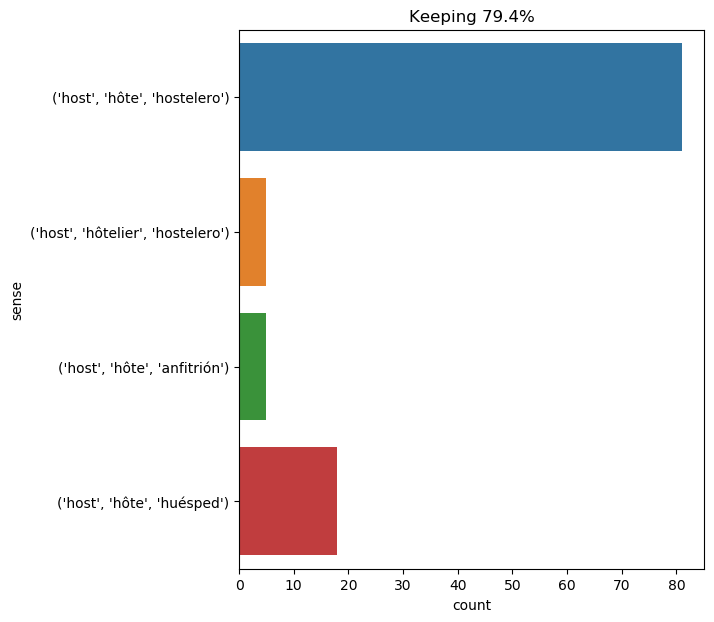

Data behind this chart, as committed beside it:
text, ind, sense, label
the host gave them another chamber , and…, 1, ('host', 'hôte', 'hostelero'), 0
" you will ask for the host , and will r…, 6, ('host', 'hôte', 'hostelero'), 0
but at the same moment , his two auditor…, 13, ('host', 'hôte', 'hostelero'), 0
the host , fearful of consequences , wit…, 1, ('host', 'hôte', 'hostelero'), 0
without waiting for the permission of hi…, 7, ('host', 'hôte', 'huésped'), 1
" well , how is it with this madman ? " …, 27, ('host', 'hôte', 'hostelero'), 0
" your excellency is safe and sound ? " …, 11, ('host', 'hôte', 'hostelero'), 0
" he is better , " said the host , " he …, 8, ('host', 'hôte', 'hostelero'), 0
d’artagnan made his way through the crow…, 11, ('host', 'hôte', 'hostelero'), 0
the host instantly made him a sign to fo…, 1, ('host', 'hôte', 'huésped'), 1
at our entrance the host , as if he had …, 4, ('host', 'hôte', 'huésped'), 1
" oh , no , your excellency , he is not …, 17, ('host', 'hôte', 'hostelero'), 0
" i have told you this , good sir , " re…, 13, ('host', 'hôte', 'hostelero'), 0
" everything is paid , " replied the hos…, 8, ('host', 'hôte', 'hostelero'), 0
" our host is a delightful topic . years…, 2, ('host', 'hôte', 'anfitrión'), 2
" our host is rather horrid this evening…, 2, ('host', 'hôte', 'anfitrión'), 2
the host , who was not endowed with grea…, 1, ('host', 'hôte', 'hostelero'), 0
at eccuis , the same scene was repeated …, 14, ('host', 'hôte', 'hostelero'), 0
" captain nemo , " i told my host , who …, 8, ('host', 'hôte', 'huésped'), 1
" what the devil ! " said the host to hi…, 8, ('host', 'hôte', 'hostelero'), 0
in the meantime , the host , who enterta…, 5, ('host', 'hôte', 'huésped'), 1
giving him to understand that the police…, 28, ('host', 'hôte', 'huésped'), 1
d’artagnan , half stupefied , without hi…, 27, ('host', 'hôte', 'hostelero'), 0
by the way , planchet , i think you are …, 15, ('host', 'hôte', 'huésped'), 1
possessed by one single thought -- that …, 31, ('host', 'hôte', 'hostelero'), 0
the host , on seeing a young man followe…, 1, ('host', 'hôte', 'hostelero'), 0
i could only thank my host ., 5, ('host', 'hôte', 'huésped'), 1
the result of these reflections was that…, 45, ('host', 'hôte', 'hostelero'), 0
" pay him , booby ! " cried the stranger…, 38, ('host', 'hôte', 'hostelero'), 0
the host desired himself to serve him ; …, 1, ('host', 'hôte', 'hostelero'), 0
" he is a coward , indeed , " grumbled t…, 11, ('host', 'hôte', 'hostelero'), 0
" what she ? " demanded the host ., 7, ('host', 'hôte', 'hostelero'), 0
" your lordship does me much honor , " s…, 11, ('host', 'hôte', 'hostelero'), 0
" ah , it ’s all one , " said the host ;…, 11, ('host', 'hôte', 'hostelero'), 0
" exactly so , " said the host ; " i rem…, 7, ('host', 'hôte', 'hostelero'), 0
the host had reckoned upon eleven days o…, 1, ('host', 'hôte', 'hostelero'), 0
my god , my dear host , tell me if anyth…, 5, ('host', 'hôte', 'huésped'), 1
hence , it resulted when d’artagnan proc…, 37, ('host', 'hôte', 'hostelero'), 0
but this deception would probably not ha…, 14, ('host', 'hôte', 'huésped'), 1
his threat completed the intimidation of…, 7, ('host', 'hôte', 'hostelero'), 0
" does the letter contain anything valua…, 11, ('host', 'hôte', 'hostelero'), 0
" bills upon spain ? " asked the disturb…, 9, ('host', 'hôte', 'hostelero'), 0
" the devil ! " cried the host , at his …, 7, ('host', 'hôte', 'hostelero'), 0
a ray of light all at once broke upon th…, 13, ('host', 'hôte', 'hostelero'), 0
they soon arrived at the silent , solita…, 13, ('host', 'hôte', 'hostelero'), 0
the host opened the door of a large room…, 1, ('host', 'hôte', 'hostelero'), 0
" i tell you i am sure of it , " continu…, 13, ('host', 'hôte', 'hostelero'), 0
he then drew two crowns majestically fro…, 14, ('host', 'hôte', 'hostelero'), 0
" then , " continued the host , " i repl…, 6, ('host', 'hôte', 'hostelero'), 0
i recollect . " " then i paid the host s…, 9, ('host', 'hôte', 'hostelero'), 0
" what a brute of a host ! why did you g…, 6, ('host', 'hôte', 'hostelero'), 0
d’artagnan had often meditated against t…, 7, ('host', 'hôte', 'hostelero'), 0
" do you remember me ? " said he to the …, 11, ('host', 'hôte', 'hostelero'), 0
" hum ! " said the host , in a doubtful …, 6, ('host', 'hôtelier', 'hostelero'), 3
the host became as pale as death ; for d…, 1, ('host', 'hôte', 'hostelero'), 0
" ah , monseigneur , do not mention it !…, 13, ('host', 'hôte', 'hostelero'), 0
there happened then that which you know …, 18, ('host', 'hôte', 'hostelero'), 0
" yes , i thought you would like it , " …, 13, ('host', 'hôte', 'anfitrión'), 2
" so that since that time-- " replied d’…, 22, ('host', 'hôte', 'hostelero'), 0
" yes , monsieur , you are right , " sai…, 12, ('host', 'hôte', 'hostelero'), 0
... 49 more rows
